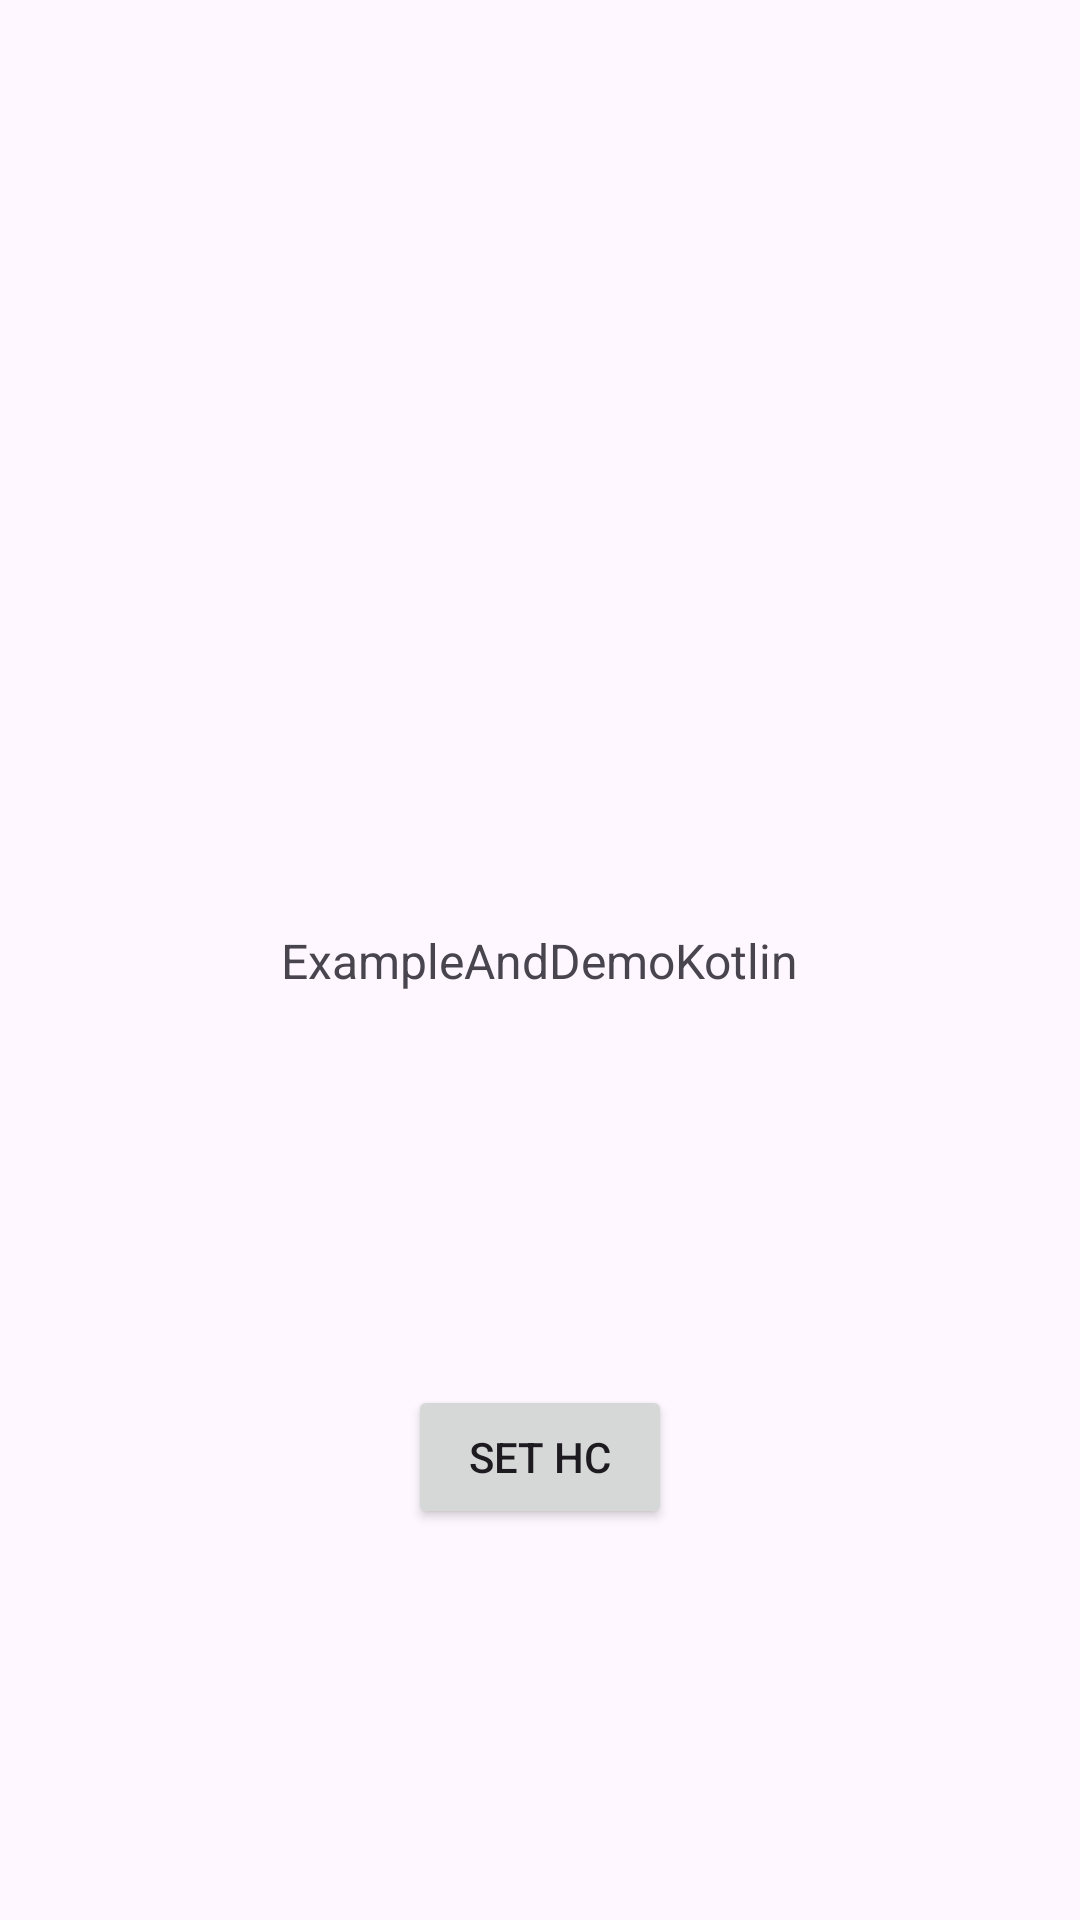

Here is an Android app screen rendered from its layout file. Give the layout XML and the strings, colors and styles it references.
<!-- AndroidManifest.xml: application theme Theme.ExampleAndDemoKotlin -->
<!-- res/layout/fragment_summary.xml -->
<?xml version="1.0" encoding="utf-8"?>
<androidx.constraintlayout.widget.ConstraintLayout xmlns:android="http://schemas.android.com/apk/res/android"
    xmlns:app="http://schemas.android.com/apk/res-auto"
    android:layout_width="match_parent"
    android:layout_height="match_parent">

    <TextView
        android:id="@+id/tvNumberOfMedal"
        android:layout_width="wrap_content"
        android:layout_height="wrap_content"
        android:textSize="16sp"
        android:text="@string/app_name"
        app:layout_constraintBottom_toBottomOf="parent"
        app:layout_constraintEnd_toEndOf="parent"
        app:layout_constraintStart_toStartOf="parent"
        app:layout_constraintTop_toTopOf="parent" />

        <Button
            android:id="@+id/buttonHC"
            android:layout_width="wrap_content"
            android:layout_height="wrap_content"
            android:text="Set HC"
            app:layout_constraintTop_toBottomOf="@id/tvNumberOfMedal"
            app:layout_constraintStart_toStartOf="parent"
            app:layout_constraintEnd_toEndOf="parent"
            app:layout_constraintBottom_toBottomOf="parent"/>
</androidx.constraintlayout.widget.ConstraintLayout>
<!-- resources referenced by this layout -->
<resources>
  <string name="app_name">ExampleAndDemoKotlin</string>
  <style name="Theme.ExampleAndDemoKotlin" parent="Base.Theme.ExampleAndDemoKotlin" />
  <style name="Base.Theme.ExampleAndDemoKotlin" parent="Theme.Material3.DayNight.NoActionBar">
          
          
      </style>
</resources>
